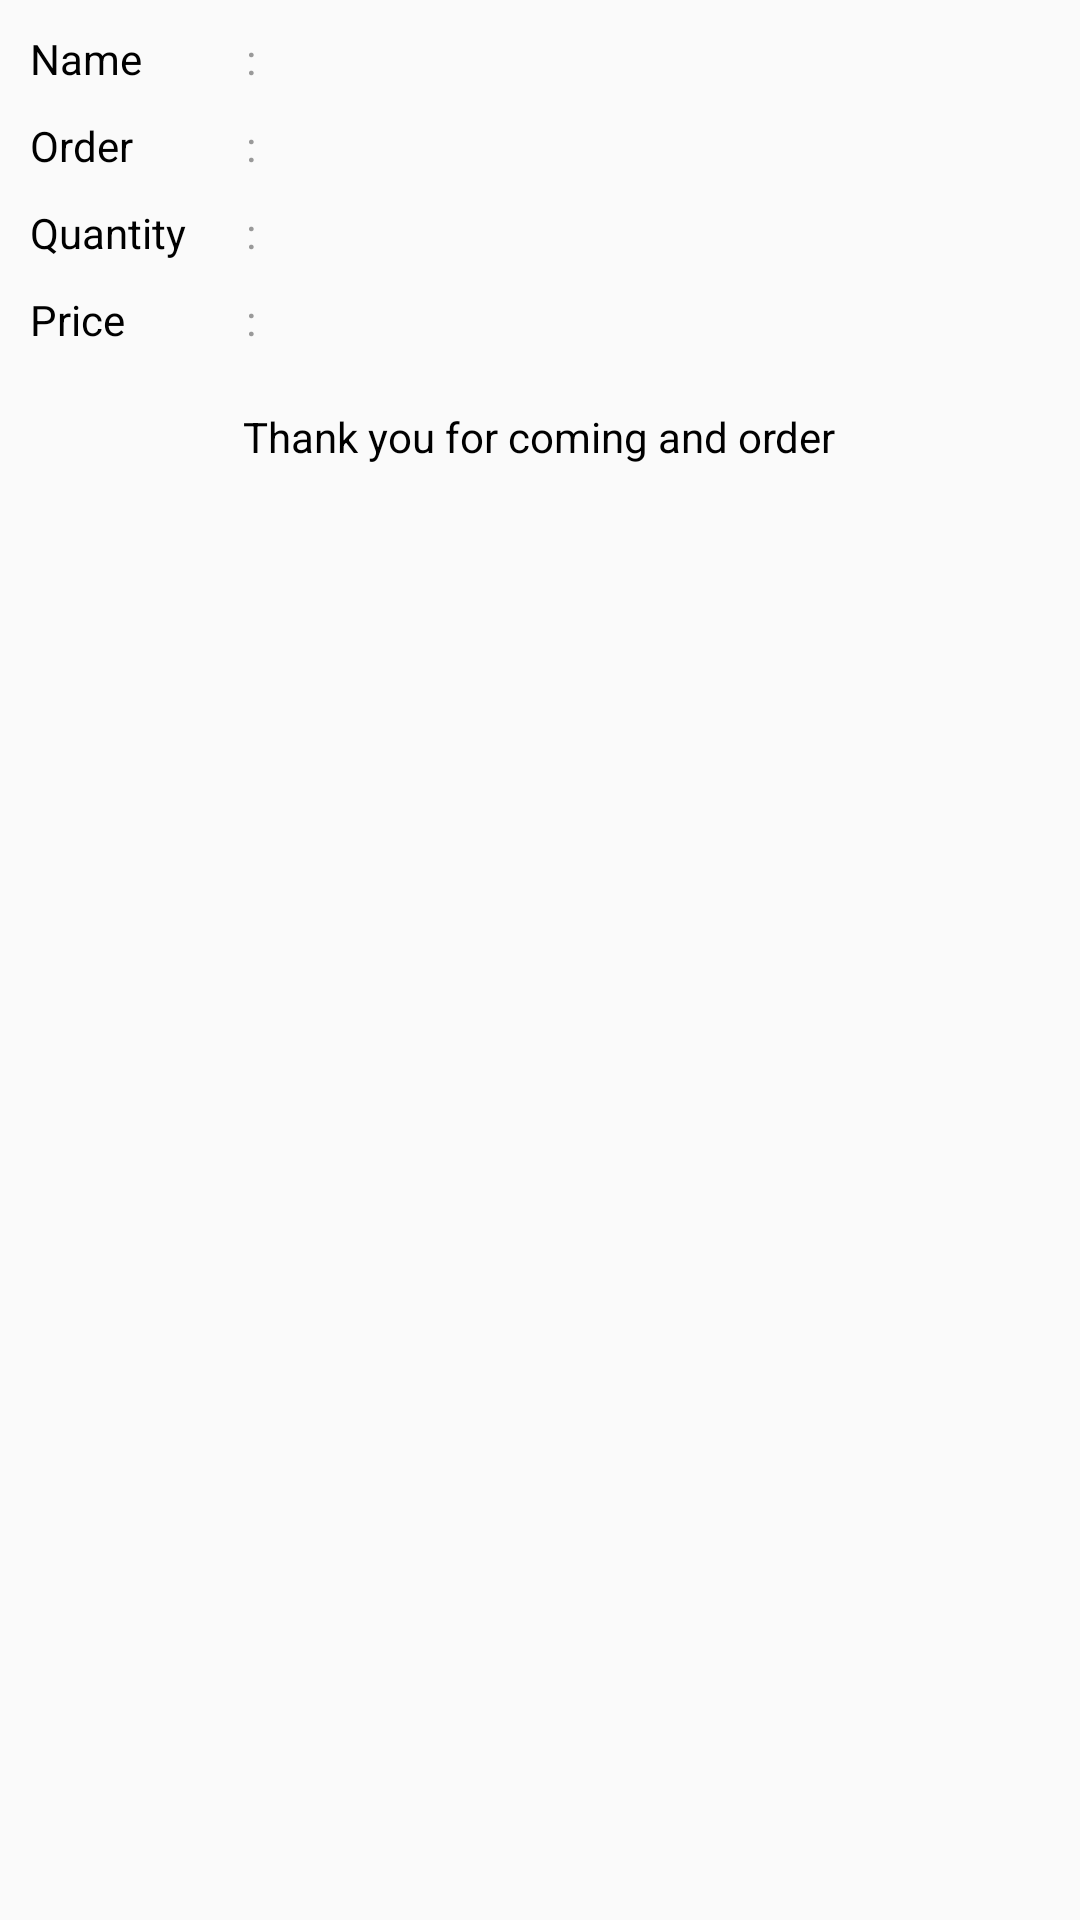

This screen was rendered from an Android layout file. Write that file and the resources it references.
<!-- AndroidManifest.xml: application theme AppTheme -->
<!-- res/layout/alert_confirm_order.xml -->
<?xml version="1.0" encoding="utf-8"?>
<LinearLayout xmlns:android="http://schemas.android.com/apk/res/android"
    android:layout_width="match_parent"
    android:layout_height="match_parent"
    android:layout_weight="1"
    android:orientation="vertical"
    android:padding="@dimen/activity_margin"
    android:weightSum="2">

    <LinearLayout
        android:layout_width="match_parent"
        android:layout_height="wrap_content"
        android:layout_marginBottom="@dimen/layout_margin"
        android:orientation="horizontal">

        <LinearLayout
            android:layout_width="wrap_content"
            android:layout_height="wrap_content"
            android:layout_marginRight="@dimen/layout_margin"
            android:orientation="vertical"
            android:weightSum="4">

            <TextView
                android:layout_width="wrap_content"
                android:layout_height="wrap_content"
                android:text="@string/Name"
                android:textColor="@color/colorBlack" />

            <TextView
                android:layout_width="wrap_content"
                android:layout_height="wrap_content"
                android:layout_marginTop="@dimen/layout_margin"
                android:text="@string/Order"
                android:textColor="@color/colorBlack" />

            <TextView
                android:layout_width="wrap_content"
                android:layout_height="wrap_content"
                android:layout_marginTop="@dimen/layout_margin"
                android:text="@string/Quantity"
                android:textColor="@color/colorBlack" />

            <TextView
                android:layout_width="wrap_content"
                android:layout_height="wrap_content"
                android:layout_marginTop="@dimen/layout_margin"
                android:text="@string/Price"
                android:textColor="@color/colorBlack" />

        </LinearLayout>

        <LinearLayout
            android:layout_width="wrap_content"
            android:layout_height="wrap_content"
            android:layout_marginLeft="@dimen/layout_margin"
            android:orientation="vertical"
            android:weightSum="4">

            <TextView
                android:id="@+id/alertName"
                android:layout_width="wrap_content"
                android:layout_height="wrap_content"
                android:text=":"
                android:textColor="@color/colorGray" />

            <TextView
                android:id="@+id/alertOrder"
                android:layout_width="wrap_content"
                android:layout_height="wrap_content"
                android:layout_marginTop="@dimen/layout_margin"
                android:text=":"
                android:textColor="@color/colorGray" />

            <TextView
                android:id="@+id/alertQuantity"
                android:layout_width="wrap_content"
                android:layout_height="wrap_content"
                android:layout_marginTop="@dimen/layout_margin"
                android:text=":"
                android:textColor="@color/colorGray" />

            <TextView
                android:id="@+id/alertPrice"
                android:layout_width="wrap_content"
                android:layout_height="wrap_content"
                android:layout_marginTop="@dimen/layout_margin"
                android:text=":"
                android:textColor="@color/colorGray" />
        </LinearLayout>

    </LinearLayout>

    <TextView
        android:layout_width="wrap_content"
        android:layout_height="wrap_content"
        android:layout_gravity="center"
        android:layout_marginTop="@dimen/layout_margin"
        android:text="Thank you for coming and order"
        android:textColor="@color/colorBlack" />
</LinearLayout>
<!-- resources referenced by this layout -->
<resources>
  <color name="colorBlack">#000000</color>
  <color name="colorGray">#999999</color>
  <dimen name="activity_margin">10dp</dimen>
  <dimen name="layout_margin">10dp</dimen>
  <string name="Name">Name</string>
  <string name="Order">Order</string>
  <string name="Price">Price</string>
  <string name="Quantity">Quantity</string>
  <style name="AppTheme" parent="Theme.AppCompat.Light.DarkActionBar">
          
          <item name="colorPrimary">@color/colorPrimary</item>
          <item name="colorPrimaryDark">@color/colorPrimaryDark</item>
          <item name="colorAccent">@color/colorAccent</item>
      </style>
  <color name="colorPrimary">#2196F3</color>
  <color name="colorPrimaryDark">#1E88E5</color>
  <color name="colorAccent">#FF4081</color>
</resources>
